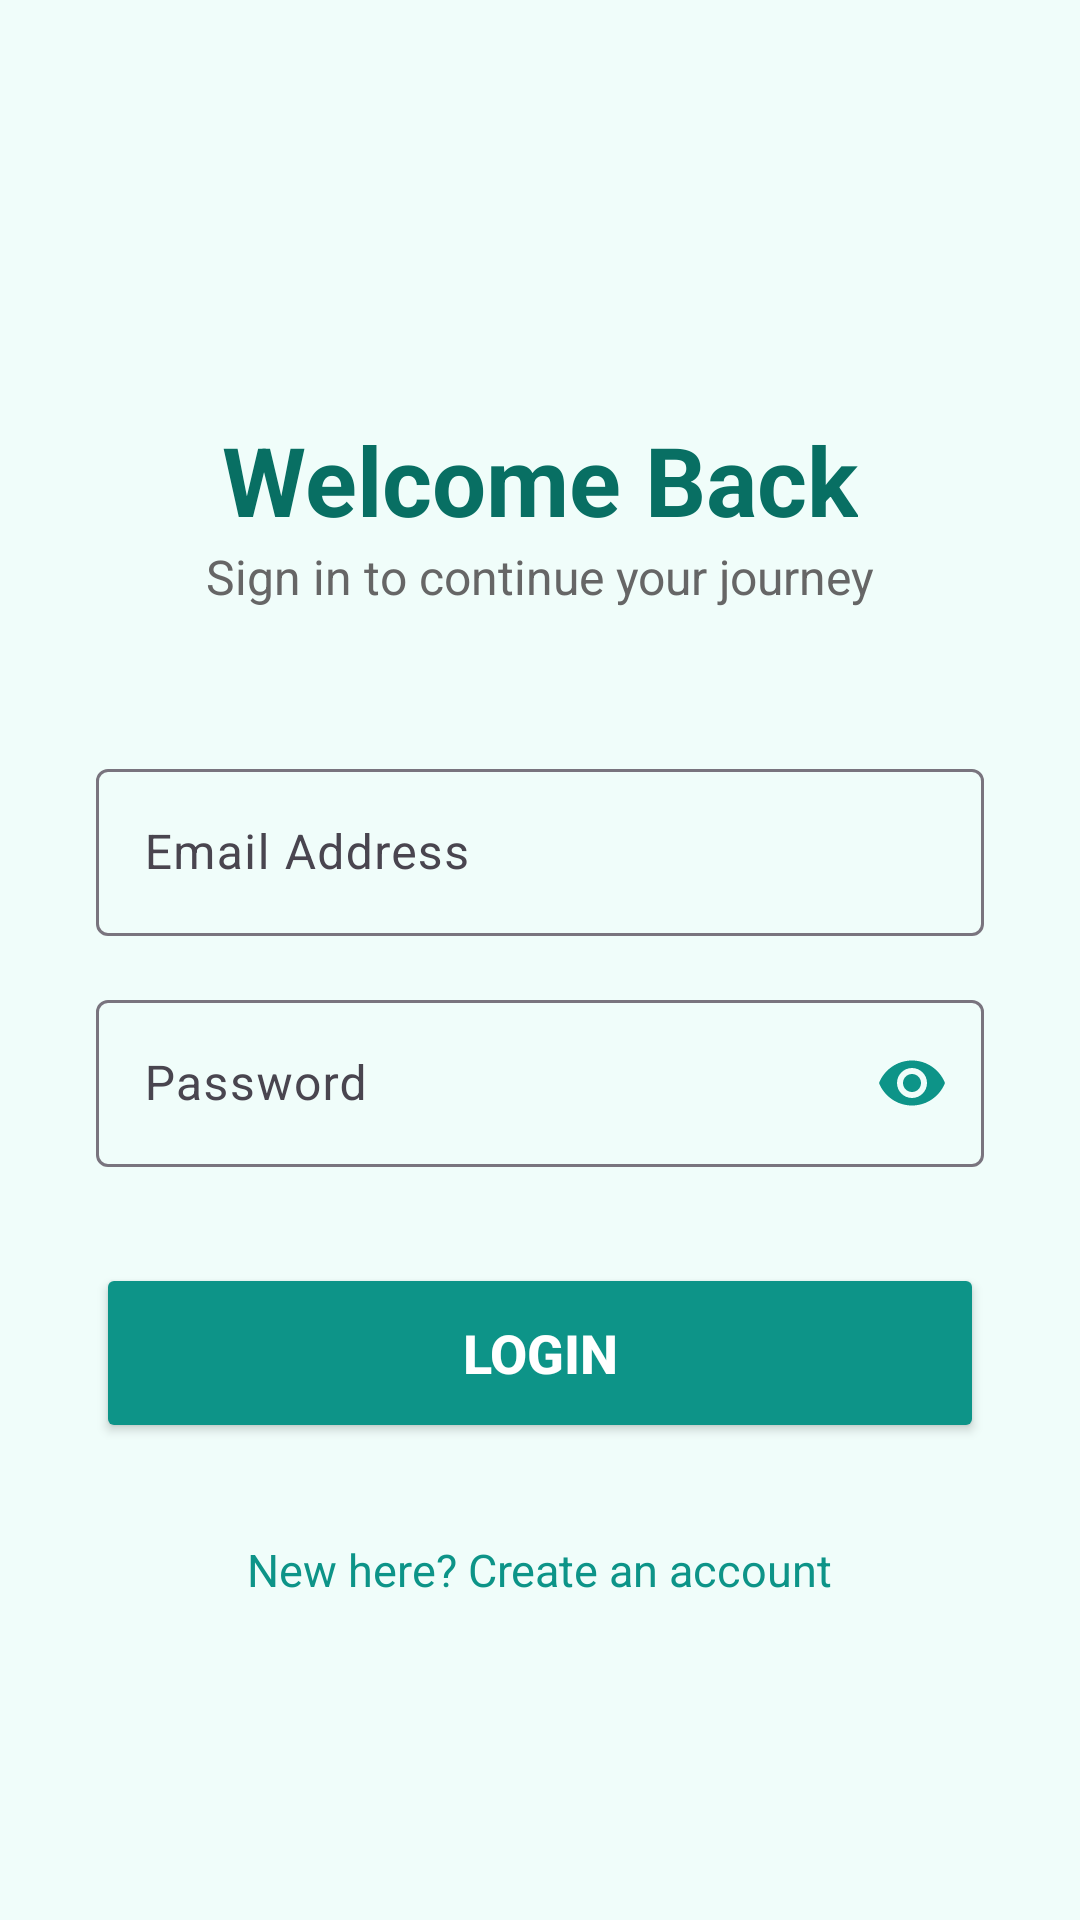

Android layout source for this screen:
<!-- AndroidManifest.xml: application theme Theme.FitLife -->
<!-- res/layout/activity_login.xml -->
<?xml version="1.0" encoding="utf-8"?>
<ScrollView xmlns:android="http://schemas.android.com/apk/res/android"
    xmlns:app="http://schemas.android.com/apk/res-auto"
    android:layout_width="match_parent"
    android:layout_height="match_parent"
    android:fillViewport="true"
    android:background="@color/teal_background">

    <LinearLayout
        android:layout_width="match_parent"
        android:layout_height="wrap_content"
        android:orientation="vertical"
        android:padding="32dp"
        android:gravity="center">

        

        
        <TextView
            android:layout_width="wrap_content"
            android:layout_height="wrap_content"
            android:text="Welcome Back"
            android:textSize="32sp"
            android:textStyle="bold"
            android:textColor="@color/teal_dark"
            android:layout_marginTop="40dp"/>

        <TextView
            android:layout_width="wrap_content"
            android:layout_height="wrap_content"
            android:text="Sign in to continue your journey"
            android:textSize="16sp"
            android:textColor="#666666"
            android:layout_marginBottom="48dp" />

        
        <com.google.android.material.textfield.TextInputLayout
            android:layout_width="match_parent"
            android:layout_height="wrap_content"
            android:layout_marginBottom="16dp"
            style="@style/Widget.Material3.TextInputLayout.OutlinedBox">
            <com.google.android.material.textfield.TextInputEditText
                android:id="@+id/etEmail"
                android:layout_width="match_parent"
                android:layout_height="wrap_content"
                android:hint="Email Address"
                android:inputType="textEmailAddress"
                android:textColor="@android:color/black"/>
        </com.google.android.material.textfield.TextInputLayout>

        
        <com.google.android.material.textfield.TextInputLayout
            android:layout_width="match_parent"
            android:layout_height="wrap_content"
            android:layout_marginBottom="32dp"
            app:passwordToggleEnabled="true"
            app:passwordToggleTint="@color/teal_main"
            style="@style/Widget.Material3.TextInputLayout.OutlinedBox">
            <com.google.android.material.textfield.TextInputEditText
                android:id="@+id/etPassword"
                android:layout_width="match_parent"
                android:layout_height="wrap_content"
                android:hint="Password"
                android:inputType="textPassword"
                android:textColor="@android:color/black"/>
        </com.google.android.material.textfield.TextInputLayout>

        
        <Button
            android:id="@+id/btnLoginReal"
            android:layout_width="match_parent"
            android:layout_height="60dp"
            android:text="LOGIN"
            android:textColor="@android:color/white"
            android:backgroundTint="@color/teal_main"
            android:textSize="18sp"
            android:textStyle="bold"
            app:cornerRadius="12dp" />

        
        <TextView
            android:id="@+id/tvGoToRegister"
            android:layout_width="wrap_content"
            android:layout_height="wrap_content"
            android:text="New here? Create an account"
            android:textColor="@color/teal_main"
            android:layout_marginTop="24dp"
            android:textSize="15sp"
            android:padding="8dp"
            android:clickable="true"
            android:focusable="true" />

    </LinearLayout>
</ScrollView>
<!-- resources referenced by this layout -->
<resources>
  <color name="teal_background">#F0FDFA</color>
  <color name="teal_dark">#086F63</color>
  <color name="teal_main">#0D9488</color>
  <style name="Theme.FitLife" parent="Base.Theme.FitLife" />
  <style name="Base.Theme.FitLife" parent="Theme.Material3.DayNight.NoActionBar">
          <item name="colorPrimary">@color/teal_main</item>
          <item name="colorPrimaryContainer">@color/teal_light</item>
          <item name="colorOnPrimary">@android:color/white</item>
          <item name="android:statusBarColor">@color/teal_dark</item>
          <item name="android:windowBackground">@color/teal_background</item>
          <item name="android:editTextColor">#000000</item>
      </style>
  <color name="teal_light">#CCFBF1</color>
</resources>
